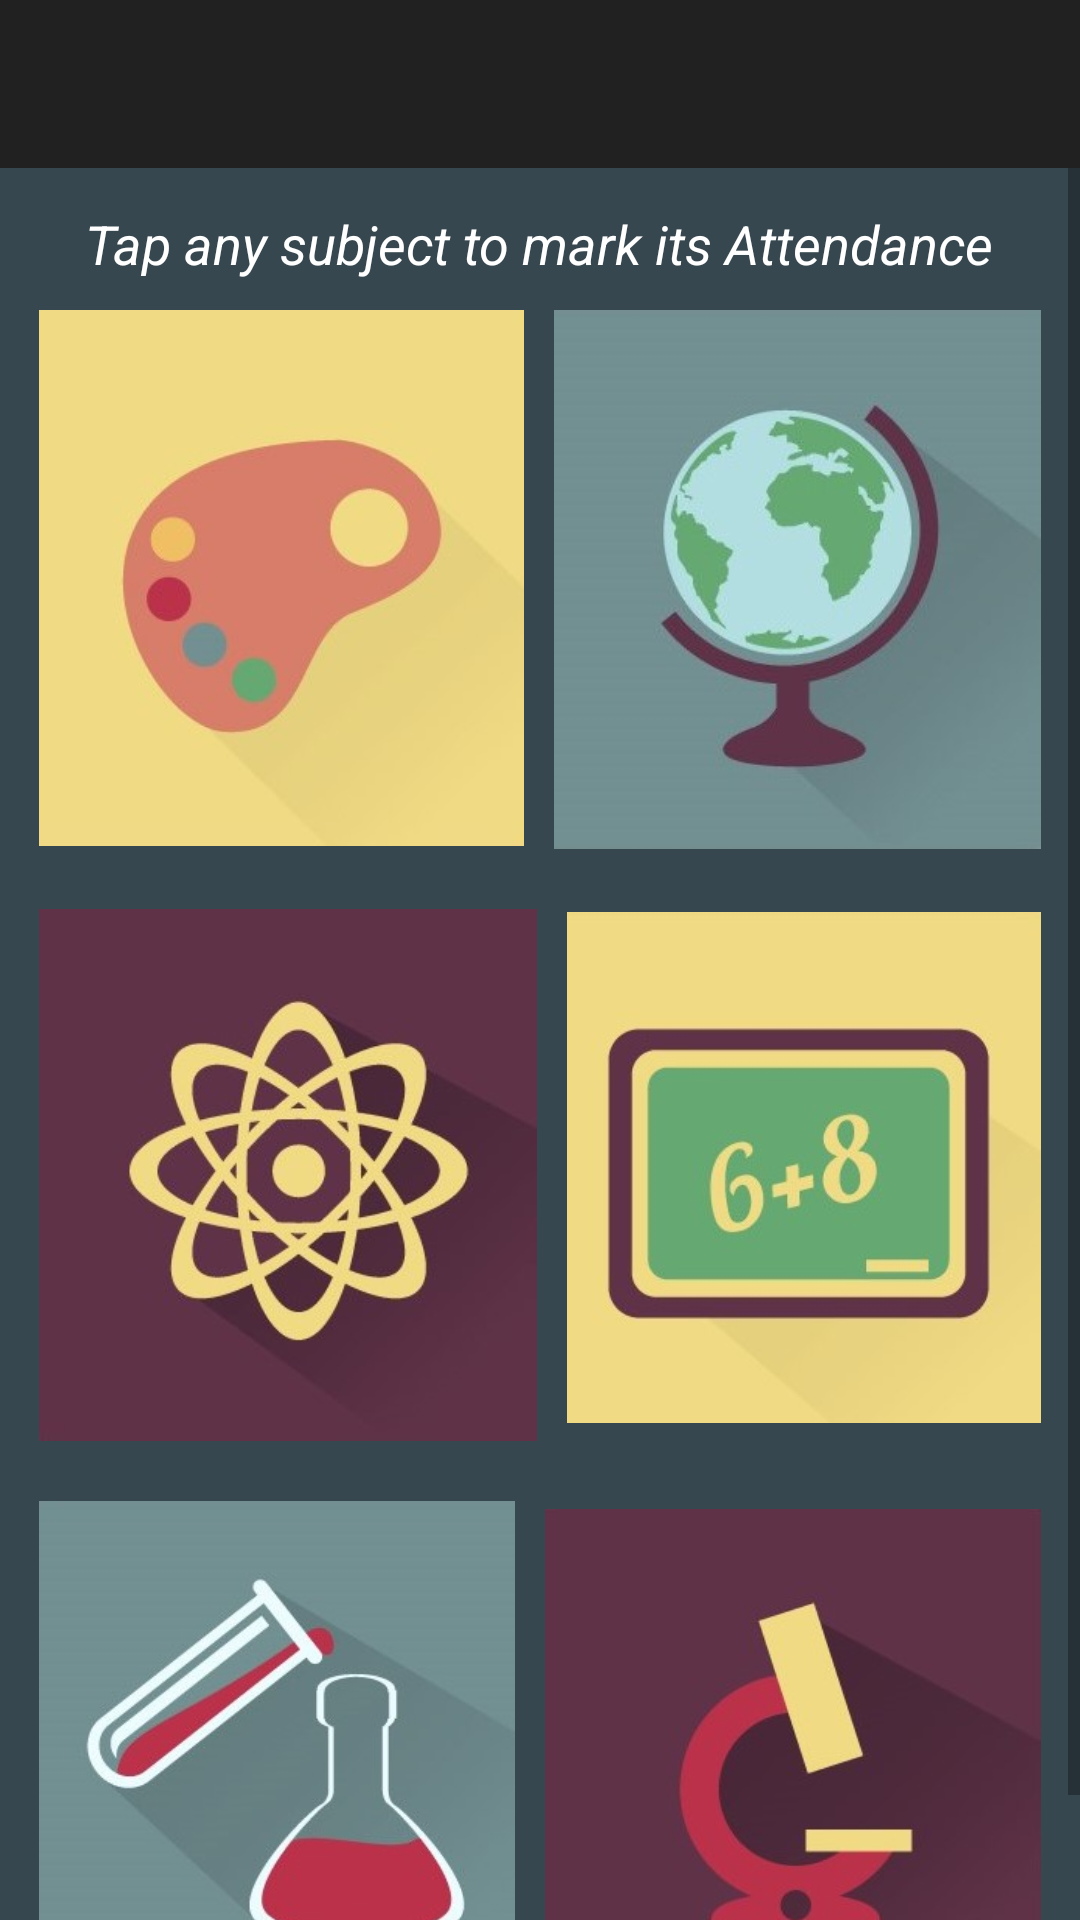

Android layout source for this screen:
<!-- AndroidManifest.xml: application theme Theme.FaceRecognition.NoActionBar -->
<!-- res/layout/activity_attendance.xml -->
<?xml version="1.0" encoding="utf-8"?>
<androidx.drawerlayout.widget.DrawerLayout xmlns:android="http://schemas.android.com/apk/res/android"
    xmlns:app="http://schemas.android.com/apk/res-auto"
    xmlns:tools="http://schemas.android.com/tools"
    android:id="@+id/drawerLayout"
    android:layout_width="match_parent"
    android:layout_height="match_parent"
    android:background="@color/background"
    android:orientation="vertical"
    tools:context=".studentAttendance.AttendanceActivity">

    <RelativeLayout
        android:layout_width="match_parent"
        android:layout_height="match_parent">

        <com.google.android.material.appbar.AppBarLayout
            android:id="@+id/appbar"
            android:layout_width="match_parent"
            android:layout_height="wrap_content"
            app:theme="@style/ThemeOverlay.AppCompat.Dark.ActionBar">

            <androidx.appcompat.widget.Toolbar
                android:id="@+id/toolbar"
                android:layout_width="match_parent"
                android:layout_height="?attr/actionBarSize"
                android:layout_gravity="top"
                android:background="@color/actionBar"
                android:elevation="@dimen/elevation"
                app:contentInsetStart="16dp"
                app:layout_scrollFlags="scroll|enterAlways|snap"
                app:popupTheme="@style/AppTheme.PopupOverlay" />

        </com.google.android.material.appbar.AppBarLayout>

        <ScrollView
            android:layout_width="match_parent"
            android:layout_height="match_parent"
            android:layout_below="@+id/appbar">

            <LinearLayout
                android:layout_width="match_parent"
                android:layout_height="wrap_content"
                android:layout_margin="8dp"
                android:gravity="center"
                android:orientation="vertical">

                <TextView
                    android:layout_width="wrap_content"
                    android:layout_height="wrap_content"
                    android:layout_marginTop="5dp"
                    android:text="@string/tap_any_subject_to_mark_it_s_attendance"
                    android:textColor="@color/white"
                    android:textSize="18sp"
                    android:textStyle="italic" />

                <LinearLayout
                    android:layout_width="wrap_content"
                    android:layout_height="match_parent"
                    android:layout_gravity="center"
                    android:layout_marginTop="10dp"
                    android:layout_marginBottom="5dp"
                    android:layout_weight="1"
                    android:orientation="horizontal">

                    <ImageView
                        android:id="@+id/subject_name"
                        android:layout_width="0dp"
                        android:layout_height="match_parent"
                        android:layout_gravity="center"
                        android:layout_marginHorizontal="5dp"
                        android:layout_marginBottom="10dp"
                        android:layout_weight="1"
                        android:adjustViewBounds="true"
                        android:background="@drawable/round_outline"
                        android:contentDescription="@string/subject"
                        android:src="@drawable/subj3" />


                    <ImageView
                        android:id="@+id/subject_name1"
                        android:layout_width="0dp"
                        android:layout_height="match_parent"
                        android:layout_gravity="center"
                        android:layout_marginHorizontal="5dp"
                        android:layout_marginBottom="10dp"
                        android:layout_weight="1"
                        android:adjustViewBounds="true"
                        android:background="@drawable/round_outline"
                        android:contentDescription="@string/subject"
                        android:src="@drawable/subj1" />

                </LinearLayout>

                <LinearLayout
                    android:layout_width="wrap_content"
                    android:layout_height="match_parent"
                    android:layout_gravity="center"
                    android:layout_marginBottom="5dp"
                    android:layout_weight="1"
                    android:orientation="horizontal">

                    <ImageView
                        android:id="@+id/subject_name2"
                        android:layout_width="0dp"
                        android:layout_height="match_parent"
                        android:layout_gravity="center"
                        android:layout_marginHorizontal="5dp"
                        android:layout_marginBottom="10dp"
                        android:layout_weight="1"
                        android:adjustViewBounds="true"
                        android:background="@drawable/round_outline"
                        android:contentDescription="@string/subject"
                        android:src="@drawable/subj5" />

                    <ImageView
                        android:id="@+id/subject_name3"
                        android:layout_width="0dp"
                        android:layout_height="match_parent"
                        android:layout_gravity="center"
                        android:layout_marginHorizontal="5dp"
                        android:layout_marginBottom="10dp"
                        android:layout_weight="1"
                        android:adjustViewBounds="true"
                        android:background="@drawable/round_outline"
                        android:contentDescription="@string/subject"
                        android:src="@drawable/subj4" />

                </LinearLayout>

                <LinearLayout
                    android:layout_width="wrap_content"
                    android:layout_height="match_parent"
                    android:layout_gravity="center"
                    android:layout_marginBottom="10dp"
                    android:layout_weight="1"
                    android:orientation="horizontal">

                    <ImageView
                        android:id="@+id/subject_name4"
                        android:layout_width="0dp"
                        android:layout_height="match_parent"
                        android:layout_gravity="center"
                        android:layout_marginHorizontal="5dp"
                        android:layout_weight="1"
                        android:adjustViewBounds="true"
                        android:background="@drawable/round_outline"
                        android:contentDescription="@string/subject"
                        android:src="@drawable/subj2" />

                    <ImageView
                        android:id="@+id/subject_name5"
                        android:layout_width="0dp"
                        android:layout_height="match_parent"
                        android:layout_gravity="center"
                        android:layout_marginHorizontal="5dp"
                        android:layout_weight="1"
                        android:adjustViewBounds="true"
                        android:background="@drawable/round_outline"
                        android:contentDescription="@string/subject"
                        android:src="@drawable/subj6" />

                </LinearLayout>

            </LinearLayout>

        </ScrollView>

    </RelativeLayout>

    <com.google.android.material.navigation.NavigationView
        android:id="@+id/navigationView"
        android:layout_width="wrap_content"
        android:layout_height="match_parent"
        android:layout_gravity="start"
        android:background="@color/background"
        app:headerLayout="@layout/nav_header"
        app:menu="@menu/navigation_menu" />


</androidx.drawerlayout.widget.DrawerLayout>
<!-- res/layout/nav_header.xml (included above) -->
<?xml version="1.0" encoding="utf-8"?>
<LinearLayout xmlns:android="http://schemas.android.com/apk/res/android"
    android:layout_width="match_parent"
    android:layout_height="wrap_content"
    android:background="@color/lightBg"
    android:orientation="vertical"
    android:theme="@style/ThemeOverlay.AppCompat.Dark">

    <ImageView
        android:layout_width="100dp"
        android:layout_height="100dp"
        android:layout_marginStart="10dp"
        android:layout_marginTop="15dp"
        android:contentDescription="@string/app_name"
        android:src="@mipmap/app_icon_round" />

    <TextView
        android:id="@+id/headerText"
        android:layout_width="wrap_content"
        android:layout_height="wrap_content"
        android:layout_gravity="start"
        android:layout_margin="10dp"
        android:fontFamily="@font/arvo"
        android:text="@string/app_name"
        android:textColor="@color/black"
        android:textSize="25sp"
        android:textStyle="bold" />

</LinearLayout>
<!-- resources referenced by this layout -->
<resources>
  <color name="actionBar">#212121</color>
  <color name="background">#37474F</color>
  <color name="black">#FF000000</color>
  <color name="lightBg">#90A4AE</color>
  <color name="white">#FFFFFFFF</color>
  <dimen name="elevation">8dp</dimen>
  <!-- drawable subj1: jpg bitmap (drawable, 20171 bytes) -->
  <!-- drawable subj2: jpg bitmap (drawable, 21761 bytes) -->
  <!-- drawable subj3: jpg bitmap (drawable, 14531 bytes) -->
  <!-- drawable subj4: jpg bitmap (drawable, 19919 bytes) -->
  <!-- drawable subj5: jpg bitmap (drawable, 24300 bytes) -->
  <!-- drawable subj6: jpg bitmap (drawable, 14960 bytes) -->
  <!-- mipmap app_icon_round: png bitmap (mipmap-hdpi, 5620 bytes) -->
  <string name="app_name">Present Sir</string>
  <string name="subject">Subject</string>
  <string name="tap_any_subject_to_mark_it_s_attendance">Tap any subject to mark its Attendance</string>
  <style name="AppTheme.PopupOverlay" parent="ThemeOverlay.AppCompat.Light" />
  <style name="Theme.FaceRecognition.NoActionBar">
          <item name="windowActionBar">false</item>
          <item name="windowNoTitle">true</item>
      </style>
</resources>
